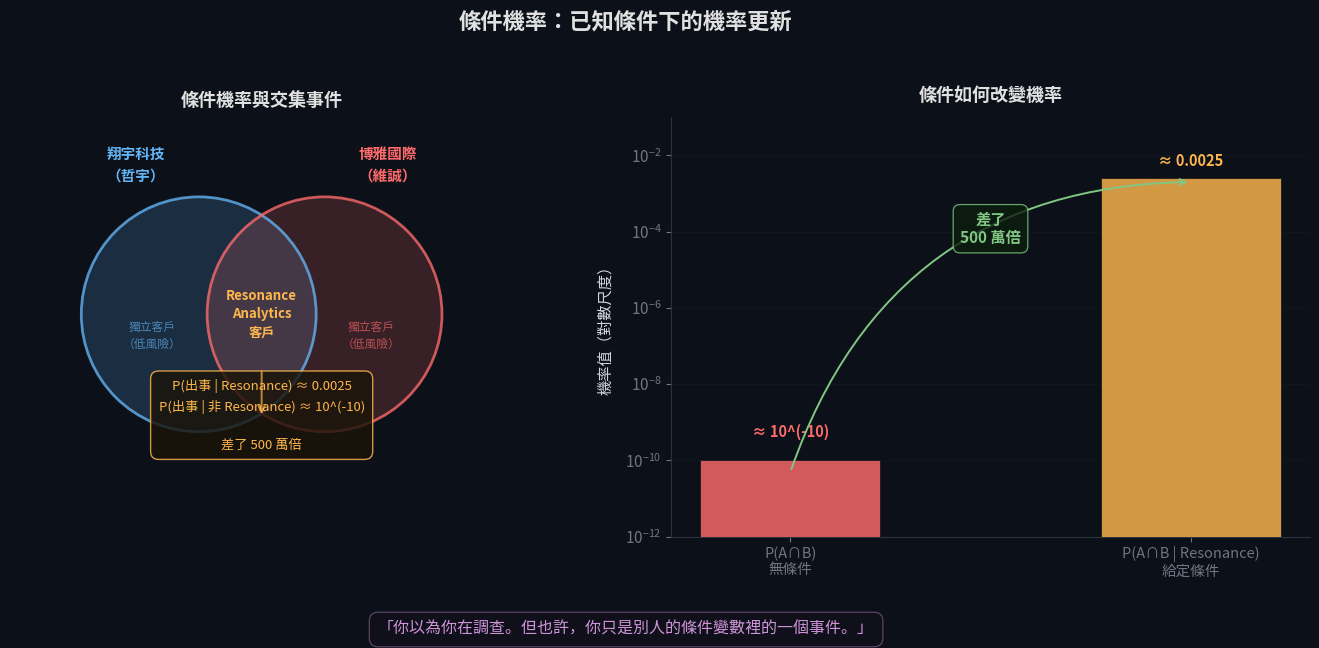

The matplotlib source for this figure: (Note: this script raises an exception after producing the figure.)
"""
白噪音診所 — 若嵐的統計學筆記 #09
條件機率 Conditional Probability

翔宇科技（哲宇）∩ 博雅國際（維誠）→ Resonance Analytics 客戶
P(出事 | Resonance) >> P(出事 | 非 Resonance)
"""

import matplotlib
matplotlib.use('Agg')
import matplotlib.pyplot as plt
import matplotlib.font_manager as fm
import matplotlib.patches as mpatches
import numpy as np

# ── 字體 ──────────────────────────────────────────
for font_name in ['PingFang TC', 'Heiti TC', 'Arial Unicode MS', 'STHeiti']:
    try:
        fm.findfont(font_name, fallback_to_default=False)
        plt.rcParams['font.family'] = font_name
        break
    except:
        continue

# ── 全域風格 ────────────────────────────────────
BG     = '#0c1018'
TEXT   = '#d0d7de'
MUTED  = '#6e7681'
GRID   = '#1c2028'
RED    = '#ff6b6b'
BLUE   = '#64b5f6'
PURPLE = '#ce93d8'
AMBER  = '#ffb74d'
GREEN  = '#81c784'
WHITE  = '#e0e0e0'
GREY   = '#555555'

plt.rcParams.update({
    'figure.facecolor': BG,
    'axes.facecolor':   BG,
    'text.color':       TEXT,
    'axes.labelcolor':  TEXT,
    'xtick.color':      MUTED,
    'ytick.color':      MUTED,
    'axes.edgecolor':   '#2d333b',
    'font.size':        11,
})

fig, (ax1, ax2) = plt.subplots(1, 2, figsize=(14, 6.5))
fig.patch.set_facecolor(BG)

# ──────────────────────────────────────────────────
# 左圖：手繪 Venn 圖
# ──────────────────────────────────────────────────
ax1.set_xlim(-1, 11)
ax1.set_ylim(-1, 9)
ax1.set_aspect('equal')
ax1.axis('off')
ax1.set_facecolor(BG)

# 左圓：翔宇科技（哲宇）
cA = plt.Circle((3.5, 4.3), 2.8, color=BLUE, alpha=0.18, zorder=2)
cA_edge = plt.Circle((3.5, 4.3), 2.8, fill=False, edgecolor=BLUE,
                      linewidth=2.0, alpha=0.75, zorder=3)
ax1.add_patch(cA)
ax1.add_patch(cA_edge)

# 右圓：博雅國際（維誠）
cB = plt.Circle((6.5, 4.3), 2.8, color=RED, alpha=0.18, zorder=2)
cB_edge = plt.Circle((6.5, 4.3), 2.8, fill=False, edgecolor=RED,
                      linewidth=2.0, alpha=0.75, zorder=3)
ax1.add_patch(cB)
ax1.add_patch(cB_edge)

# 標籤
ax1.text(2.0, 7.5, '翔宇科技\n（哲宇）', ha='center', fontsize=10.5,
         color=BLUE, fontweight='bold', linespacing=1.4)
ax1.text(8.0, 7.5, '博雅國際\n（維誠）', ha='center', fontsize=10.5,
         color=RED, fontweight='bold', linespacing=1.4)

# 交集標籤
ax1.text(5.0, 4.3, 'Resonance\nAnalytics\n客戶',
         ha='center', va='center', fontsize=9.5,
         color=AMBER, fontweight='bold', linespacing=1.4,
         zorder=5)

# 非交集區域文字
ax1.text(2.4, 3.5, '獨立客戶\n（低風險）', ha='center', fontsize=8.5,
         color=BLUE, alpha=0.65, linespacing=1.4)
ax1.text(7.6, 3.5, '獨立客戶\n（低風險）', ha='center', fontsize=8.5,
         color=RED, alpha=0.65, linespacing=1.4)

# 條件機率標注
prob_box = ('P(出事 | Resonance) ≈ 0.0025\n'
            'P(出事 | 非 Resonance) ≈ 10^(-10)\n\n'
            '差了 500 萬倍')
ax1.text(5.0, 1.1, prob_box,
         ha='center', fontsize=9.5, color=AMBER, linespacing=1.6,
         bbox=dict(boxstyle='round,pad=0.6', facecolor='#1a1408',
                   edgecolor=AMBER, alpha=0.82, linewidth=1.0))

# 連接箭頭（交集 → 機率框）
ax1.annotate('', xy=(5.0, 1.85), xytext=(5.0, 3.0),
             arrowprops=dict(arrowstyle='->', color=AMBER,
                             lw=1.4, alpha=0.7))

ax1.set_title('條件機率與交集事件', fontsize=13, color=WHITE,
              fontweight='bold', pad=8)

# ──────────────────────────────────────────────────
# 右圖：對數尺度條形圖（條件 vs 無條件）
# ──────────────────────────────────────────────────
labels = ['P(A∩B)\n無條件', 'P(A∩B | Resonance)\n給定條件']
vals   = [1e-10, 0.0025]
colors_bar = [RED, AMBER]
x_pos  = [0, 1]

ax2.bar(x_pos, vals, color=colors_bar, alpha=0.82, width=0.45, zorder=3,
        edgecolor='#0c1018', linewidth=0.6)

# 數值標注
ax2.text(0, vals[0] * 3.5, '≈ 10^(-10)', ha='center', va='bottom',
         fontsize=10.5, color=RED, fontweight='bold')
ax2.text(1, vals[1] * 1.8, f'≈ 0.0025', ha='center', va='bottom',
         fontsize=10.5, color=AMBER, fontweight='bold')

ax2.set_yscale('log')
ax2.set_xticks(x_pos)
ax2.set_xticklabels(labels, fontsize=10.5)
ax2.set_ylim(1e-12, 0.1)
ax2.set_ylabel('機率值（對數尺度）', fontsize=11, labelpad=8)
ax2.set_title('條件如何改變機率', fontsize=13, color=WHITE,
              fontweight='bold', pad=12)
ax2.grid(True, axis='y', color=GRID, alpha=0.5, linewidth=0.5, zorder=0)
ax2.spines['top'].set_visible(False)
ax2.spines['right'].set_visible(False)

# 「差了 500 萬倍」標注
ax2.annotate('', xy=(1, 0.002), xytext=(0, 5e-11),
             arrowprops=dict(arrowstyle='->', color=GREEN,
                             lw=1.4, connectionstyle='arc3,rad=-0.35'))
ax2.text(0.5, 5e-5, '差了\n500 萬倍', ha='center', fontsize=11,
         color=GREEN, fontweight='bold',
         bbox=dict(boxstyle='round,pad=0.45', facecolor='#0d1e0d',
                   edgecolor=GREEN, alpha=0.8, linewidth=0.9))

# log 軸刻度顏色修正
ax2.yaxis.set_tick_params(which='both', color=MUTED, labelcolor=MUTED)

# ──────────────────────────────────────────────────
# 底部引文
# ──────────────────────────────────────────────────
fig.text(0.5, 0.01,
         '「你以為你在調查。但也許，你只是別人的條件變數裡的一個事件。」',
         ha='center', fontsize=11.5, color=PURPLE, style='italic',
         bbox=dict(boxstyle='round,pad=0.55', facecolor='#14101e',
                   edgecolor=PURPLE, alpha=0.45, linewidth=0.8))

fig.suptitle('條件機率：已知條件下的機率更新', fontsize=16, color=WHITE,
             fontweight='bold', y=0.97)

plt.tight_layout(rect=[0, 0.07, 1, 0.94])

SAVE = '/Users/<user>/Downloads/phd_exam/演算法與機率/白噪音診所_小說/若嵐的統計學筆記/Ch09_條件機率.png'
plt.savefig(SAVE, dpi=200, bbox_inches='tight', facecolor=BG, edgecolor='none')
print(f'✓ 已儲存：{SAVE}')
